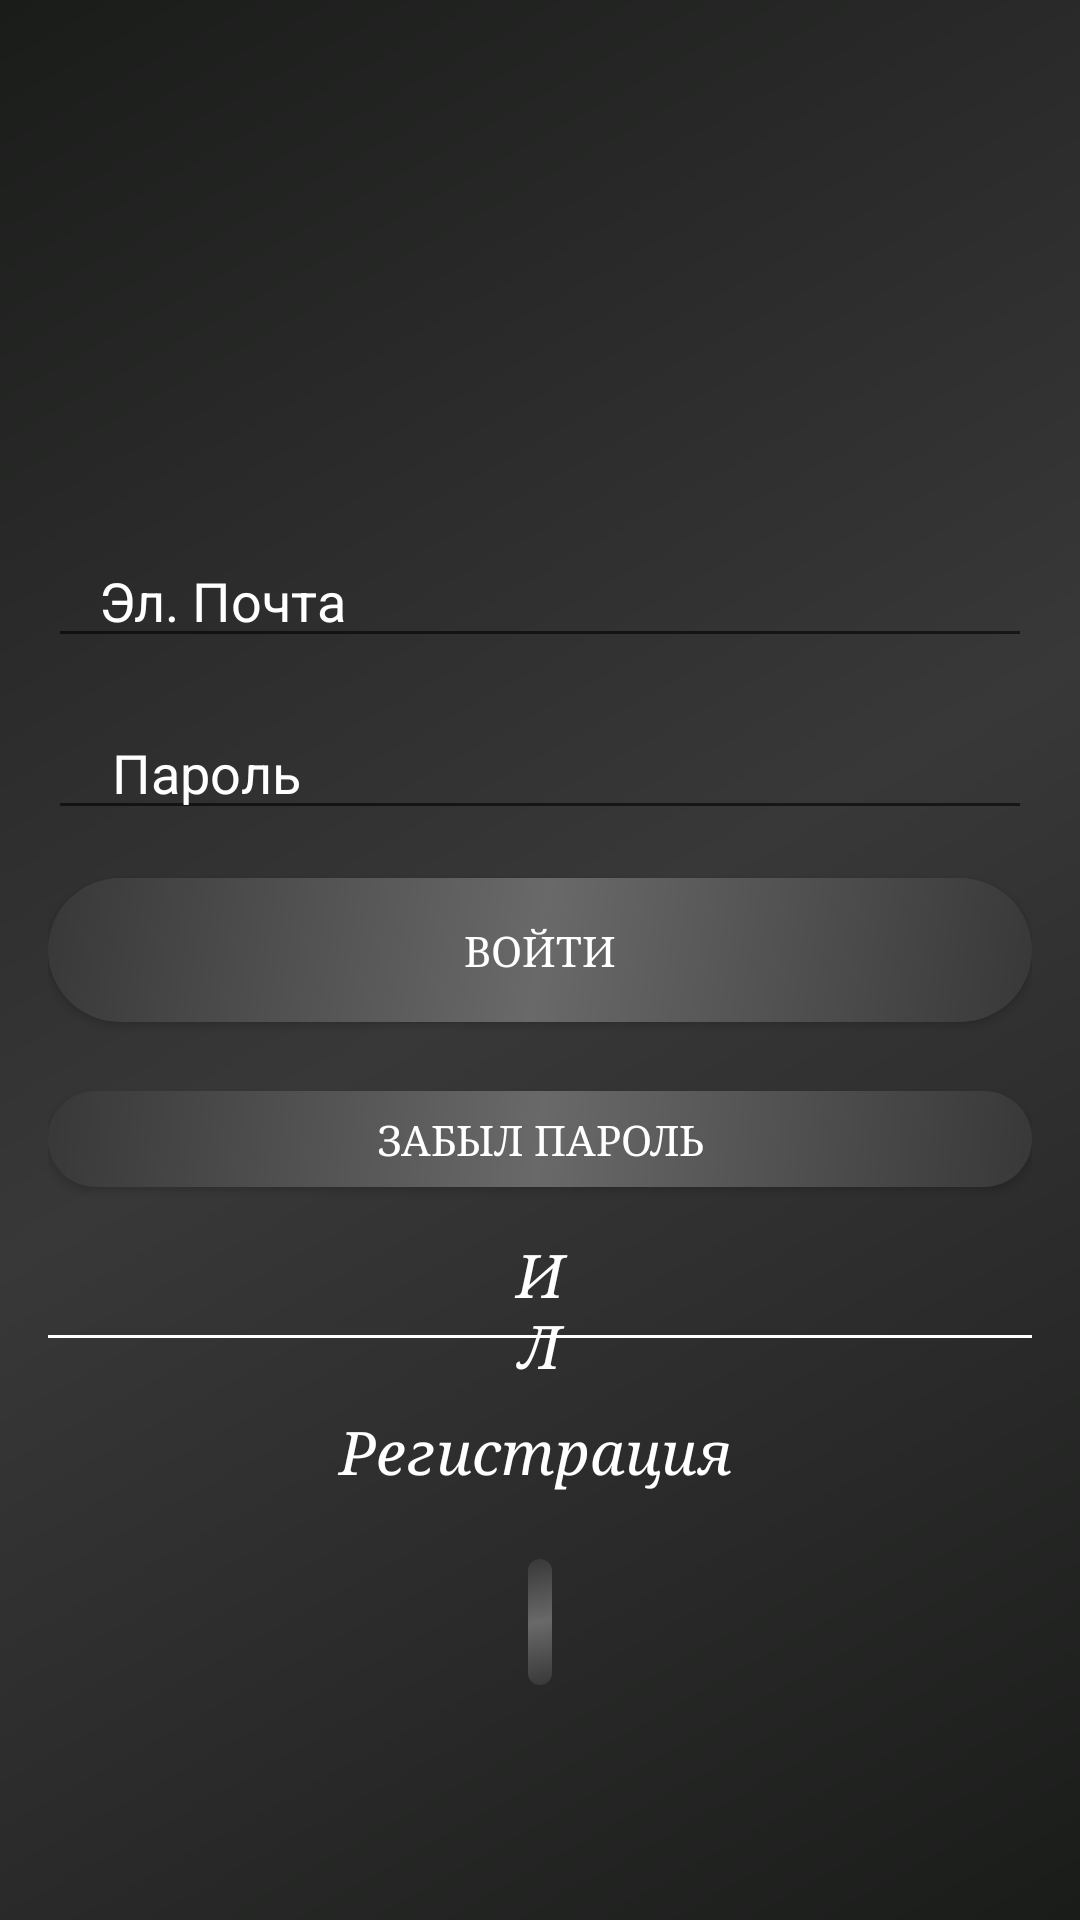

Write the Android layout XML for this screen, with the resource values it uses.
<!-- AndroidManifest.xml: activity theme Theme.NJ.NoActionBar -->
<!-- res/layout/activity_start.xml -->
<RelativeLayout xmlns:android="http://schemas.android.com/apk/res/android"
    xmlns:tools="http://schemas.android.com/tools"
    android:layout_width="match_parent"
    android:layout_height="match_parent"
    android:paddingLeft="16dp"
    android:paddingTop="16dp"
    android:paddingRight="16dp"
    android:paddingBottom="16dp"
    android:background="@drawable/main_theme"
    tools:context=".StartActivity">

    <TextView
        android:id="@+id/NJ"
        android:layout_width="56dp"
        android:layout_height="wrap_content"
        android:layout_alignParentStart="true"
        android:layout_alignParentEnd="true"
        android:layout_marginStart="165dp"
        android:layout_marginEnd="165dp"
        android:text="NJ"
        android:textAlignment="center"
        android:textColor="#AFAEAB"
        android:typeface="serif"
        android:textSize="50dp"
        android:textStyle="bold"
         />

    <EditText
        android:id="@+id/editTextEmail"
        android:layout_width="395dp"
        android:layout_height="wrap_content"
        android:layout_alignParentStart="true"
        android:layout_alignParentTop="true"
        android:layout_alignParentEnd="true"
        android:layout_marginStart="0dp"
        android:layout_marginTop="162dp"
        android:layout_marginEnd="0dp"
        android:drawableLeft="@drawable/messenger_bubble_small_white"
        android:textColor="@color/white"
        android:hint="   Эл. Почта"
        android:textColorHint="@color/white"/>

    <EditText
        android:id="@+id/editTextPassword"
        android:layout_width="match_parent"
        android:layout_height="wrap_content"
        android:layout_below="@+id/editTextEmail"
        android:layout_marginTop="16dp"
        android:drawableLeft="@drawable/messenger_bubble_small_white"
        android:hint="    Пароль"
        android:inputType="textPassword"
        android:textColor="@color/white"
        android:textColorHint="@color/white"/>

    <androidx.appcompat.widget.AppCompatButton
        android:id="@+id/buttonLogin"
        android:background="@drawable/button_main"
        android:layout_width="match_parent"
        android:layout_height="wrap_content"
        android:layout_below="@+id/editTextPassword"
        android:layout_marginTop="16dp"
        android:text="Войти"
        android:textColor="@color/white"
        android:typeface="serif" />

    <androidx.appcompat.widget.AppCompatButton
        android:id="@+id/btnForgotPassword"
        android:layout_width="378dp"
        android:layout_height="32dp"
        android:layout_below="@+id/buttonLogin"
        android:layout_marginTop="23dp"
        android:background="@drawable/button_main"
        android:text="Забыл пароль"
        android:textColor="@color/white"
        android:typeface="serif" />

    <ImageButton
        android:id="@+id/buttonRegister"
        android:layout_width="69dp"
        android:layout_height="42dp"
        android:layout_below="@+id/or_select"
        android:layout_alignParentStart="true"
        android:layout_alignParentEnd="true"
        android:layout_marginStart="160dp"
        android:layout_marginTop="54dp"
        android:layout_marginEnd="160dp"
        android:background="@drawable/button_main"
        android:drawablePadding="20dp"
        android:src="@drawable/logo_googleg_color_18dp"
        android:textColor="@color/white"
        android:typeface="serif" />

    <View
        android:layout_width="match_parent"
        android:layout_height="1dp"
        android:layout_below="@+id/or_select"
        android:layout_marginTop="-21dp"
        android:background="@color/white"
        />

    <TextView
        android:id="@+id/or_select"
        android:layout_width="88dp"
        android:layout_height="54dp"
        android:layout_below="@+id/buttonLogin"
        android:layout_alignParentStart="true"
        android:layout_alignParentEnd="true"
        android:layout_marginStart="150dp"
        android:layout_marginTop="71dp"
        android:layout_marginEnd="150dp"
        android:text="ИЛИ"
        android:textAlignment="center"
        android:textColor="@android:color/white"
        android:textSize="20dp"
        android:typeface="serif"
        android:textStyle="italic" />

    <TextView
        android:id="@+id/reg_text"
        android:layout_width="247dp"
        android:layout_height="29dp"
        android:layout_below="@+id/buttonLogin"
        android:layout_alignParentStart="true"
        android:layout_alignParentEnd="true"
        android:layout_marginStart="88dp"
        android:layout_marginTop="130dp"
        android:layout_marginEnd="91dp"
        android:text="Регистрация через"
        android:textAlignment="center"
        android:textColor="@android:color/white"
        android:textSize="20dp"
        android:textStyle="italic"
        android:typeface="serif"/>

</RelativeLayout>
<!-- resources referenced by this layout -->
<resources>
  <color name="white">#FFFFFFFF</color>
  <!-- drawable button_main (drawable) -->
  <?xml version="1.0" encoding="utf-8"?>
  <shape xmlns:android="http://schemas.android.com/apk/res/android"
          android:shape="rectangle">
          <corners android:radius="60dp" />
          <gradient
                  android:angle="135"
                  android:centerColor="#696969"
                  android:endColor="#383838"
                  android:startColor="#383838"
                  android:type="linear" />
  </shape>
  <!-- drawable main_theme (drawable) -->
  <?xml version="1.0" encoding="utf-8"?>
  <shape xmlns:android="http://schemas.android.com/apk/res/android" android:shape="rectangle">
      <gradient
          android:angle="135"
          android:centerColor="#383838"
          android:endColor="#1a1c1a"
          android:startColor="#1a1c1a"
          android:type="linear" />
  </shape>
  <style name="Theme.NJ.NoActionBar">
          <item name="windowActionBar">false</item>
          <item name="windowNoTitle">true</item>
      </style>
</resources>
